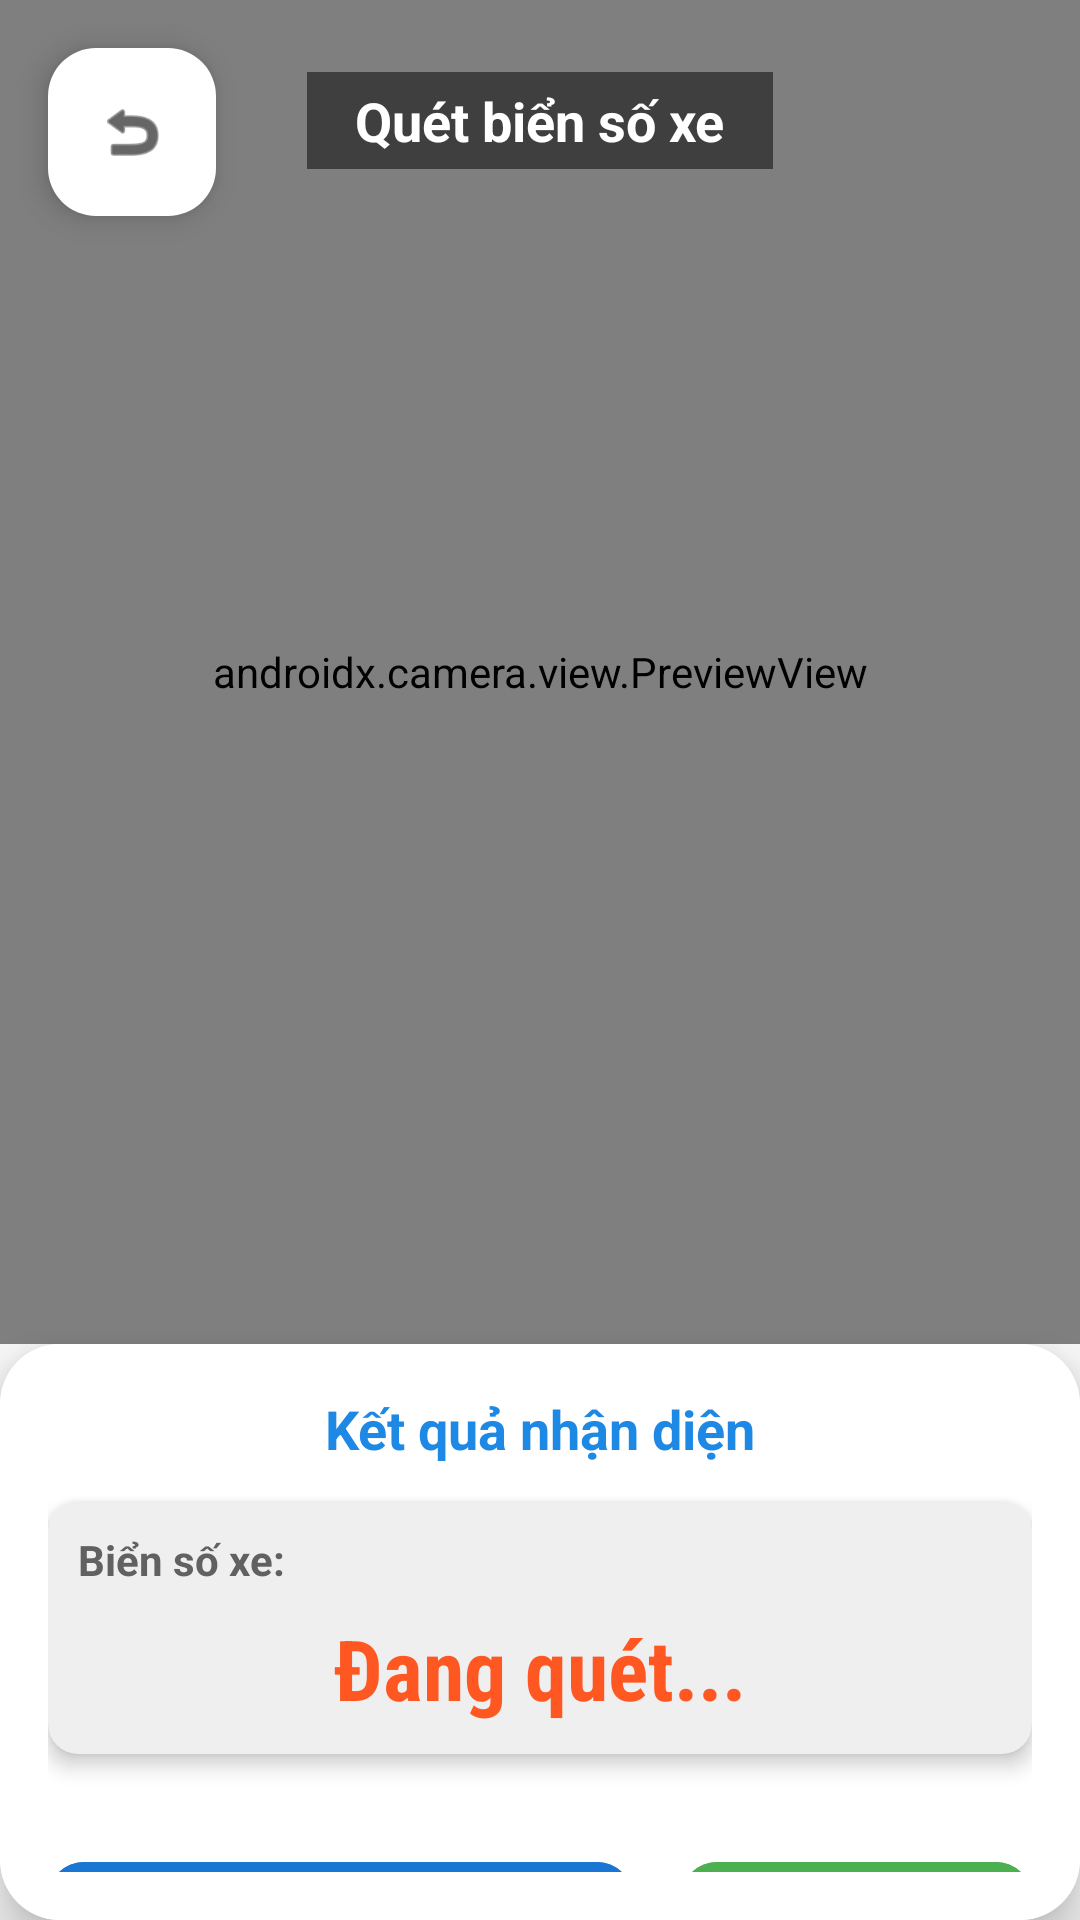

Write the Android layout XML for this screen, with the resource values it uses.
<!-- AndroidManifest.xml: application theme Theme.DoAnMonHocLTM -->
<!-- res/layout/activity_scan_bike.xml -->
<?xml version="1.0" encoding="utf-8"?>
<androidx.constraintlayout.widget.ConstraintLayout xmlns:android="http://schemas.android.com/apk/res/android"
    xmlns:app="http://schemas.android.com/apk/res-auto"
    xmlns:tools="http://schemas.android.com/tools"
    android:layout_width="match_parent"
    android:layout_height="match_parent"
    android:background="#F5F5F5"
    tools:context=".Scan_Bike">

    
    <androidx.camera.view.PreviewView
        android:id="@+id/previewView"
        android:layout_width="match_parent"
        android:layout_height="0dp"
        app:layout_constraintBottom_toTopOf="@+id/resultContainer"
        app:layout_constraintHeight_percent="0.7"
        app:layout_constraintTop_toTopOf="parent" />

    

    
    <androidx.cardview.widget.CardView
        android:id="@+id/resultContainer"
        android:layout_width="match_parent"
        android:layout_height="0dp"
        android:layout_margin="0dp"
        app:cardCornerRadius="20dp"
        app:cardElevation="10dp"
        app:layout_constraintBottom_toBottomOf="parent"
        app:layout_constraintHeight_percent="0.3"
        app:layout_constraintTop_toBottomOf="@+id/previewView">

        <LinearLayout
            android:layout_width="match_parent"
            android:layout_height="match_parent"
            android:background="#FFFFFF"
            android:orientation="vertical"
            android:padding="16dp">

            
            <TextView
                android:layout_width="match_parent"
                android:layout_height="wrap_content"
                android:gravity="center"
                android:text="Kết quả nhận diện"
                android:textColor="#1E88E5"
                android:textSize="18sp"
                android:textStyle="bold" />

            
            <androidx.cardview.widget.CardView
                android:layout_width="match_parent"
                android:layout_height="wrap_content"
                android:layout_marginTop="12dp"
                android:layout_marginBottom="16dp"
                app:cardBackgroundColor="#EFEFEF"
                app:cardCornerRadius="10dp"
                app:cardElevation="4dp">

                <LinearLayout
                    android:layout_width="match_parent"
                    android:layout_height="wrap_content"
                    android:orientation="vertical"
                    android:padding="10dp">

                    <TextView
                        android:layout_width="match_parent"
                        android:layout_height="wrap_content"
                        android:text="Biển số xe:"
                        android:textColor="#616161"
                        android:textSize="14sp"
                        android:textStyle="bold" />

                    <TextView
                        android:id="@+id/tvLicensePlate"
                        android:layout_width="match_parent"
                        android:layout_height="wrap_content"
                        android:layout_marginTop="8dp"
                        android:fontFamily="sans-serif-condensed"
                        android:gravity="center"
                        android:text="Đang quét..."
                        android:textColor="#FF5722"
                        android:textSize="28sp"
                        android:textStyle="bold" />
                </LinearLayout>
            </androidx.cardview.widget.CardView>

            
            
            <LinearLayout
                android:layout_width="match_parent"
                android:layout_height="wrap_content"
                android:layout_marginTop="16dp"
                android:orientation="horizontal">

                <com.google.android.material.button.MaterialButton
                    android:id="@+id/btnCapture"
                    android:layout_width="0dp"
                    android:layout_height="55dp"
                    android:layout_marginEnd="8dp"
                    android:layout_weight="2"
                    android:backgroundTint="#1976D2"
                    android:text="Quét biển số"
                    android:textAllCaps="false"
                    android:textSize="16sp"
                    app:cornerRadius="12dp"
                    app:icon="@drawable/ic_camera"
                    app:iconGravity="textStart"
                    app:iconPadding="8dp" />

                <com.google.android.material.button.MaterialButton
                    android:id="@+id/btnConfirm"
                    android:layout_width="0dp"
                    android:layout_height="55dp"
                    android:layout_marginStart="8dp"
                    android:layout_weight="1.2"
                    android:backgroundTint="#4CAF50"
                    android:gravity="center"
                    android:singleLine="true"
                    android:text="Xác nhận"
                    android:textAllCaps="false"
                    android:textSize="16sp"
                    app:cornerRadius="12dp" />
            </LinearLayout>
        </LinearLayout>
    </androidx.cardview.widget.CardView>

    
    <com.google.android.material.floatingactionbutton.FloatingActionButton
        android:id="@+id/btnBack"
        android:layout_width="wrap_content"
        android:layout_height="wrap_content"
        android:layout_margin="16dp"
        android:backgroundTint="#FFFFFF"
        android:contentDescription="Quay lại"
        android:src="@android:drawable/ic_menu_revert"
        app:layout_constraintStart_toStartOf="parent"
        app:layout_constraintTop_toTopOf="parent"
        app:tint="#000000" />

    
    <TextView
        android:id="@+id/tvTitle"
        android:layout_width="wrap_content"
        android:layout_height="wrap_content"
        android:layout_marginTop="24dp"
        android:background="#80000000"
        android:paddingHorizontal="16dp"
        android:paddingVertical="4dp"
        android:text="Quét biển số xe"
        android:textColor="#FFFFFF"
        android:textSize="18sp"
        android:textStyle="bold"
        app:layout_constraintEnd_toEndOf="parent"
        app:layout_constraintStart_toStartOf="parent"
        app:layout_constraintTop_toTopOf="parent" />

</androidx.constraintlayout.widget.ConstraintLayout>
<!-- resources referenced by this layout -->
<resources>
  <!-- drawable ic_camera (drawable) -->
  <vector xmlns:android="http://schemas.android.com/apk/res/android"
      android:width="24dp"
      android:height="24dp"
      android:viewportWidth="24"
      android:viewportHeight="24"
      android:tint="#FFFFFF">
      <path
          android:fillColor="@android:color/white"
          android:pathData="M12,12m-3.2,0a3.2,3.2 0,1 1,6.4 0a3.2,3.2 0,1 1,-6.4 0"/>
      <path
          android:fillColor="@android:color/white"
          android:pathData="M9,2L7.17,4L4,4c-1.1,0 -2,0.9 -2,2v12c0,1.1 0.9,2 2,2h16c1.1,0 2,-0.9 2,-2L22,6c0,-1.1 -0.9,-2 -2,-2h-3.17L15,2L9,2zM12,17c-2.76,0 -5,-2.24 -5,-5s2.24,-5 5,-5 5,2.24 5,5 -2.24,5 -5,5z"/>
  </vector>
  <style name="Theme.DoAnMonHocLTM" parent="Base.Theme.DoAnMonHocLTM" />
  <style name="Base.Theme.DoAnMonHocLTM" parent="Theme.Material3.DayNight.NoActionBar">
          
          
      </style>
</resources>
